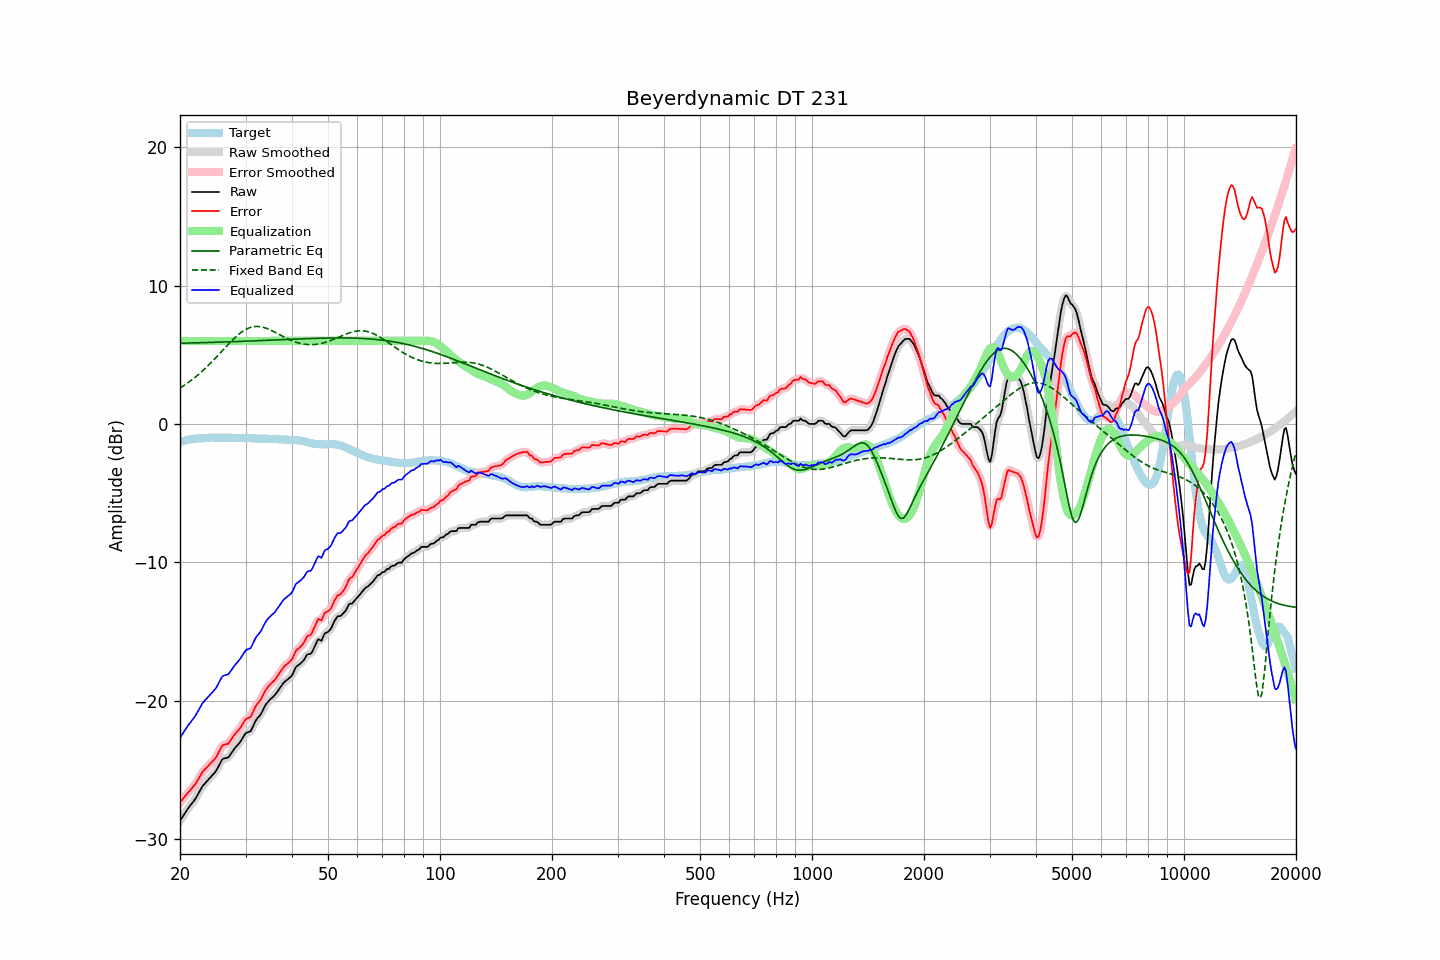

Data behind this chart, as committed beside it:
frequency, raw, error, smoothed, error_smoothed, equalization, parametric_eq, fixed_band_eq, equalized_raw, equalized_smoothed, target
20.00, -28.69, -27.38, -28.69, -27.38, 6.00, 5.83, 2.59, -22.69, -22.69, -1.31
20.20, -28.51, -27.24, -28.51, -27.23, 6.00, 5.84, 2.66, -22.51, -22.51, -1.27
20.40, -28.33, -27.09, -28.33, -27.08, 6.00, 5.84, 2.74, -22.33, -22.33, -1.24
20.61, -28.15, -26.94, -28.15, -26.94, 6.00, 5.84, 2.82, -22.15, -22.15, -1.21
20.81, -27.97, -26.79, -27.97, -26.80, 6.00, 5.84, 2.90, -21.97, -21.97, -1.17
21.02, -27.80, -26.67, -27.80, -26.66, 6.00, 5.85, 2.98, -21.80, -21.80, -1.13
21.23, -27.65, -26.53, -27.65, -26.53, 6.00, 5.85, 3.06, -21.65, -21.65, -1.12
21.44, -27.50, -26.39, -27.50, -26.40, 6.00, 5.85, 3.15, -21.50, -21.50, -1.10
21.66, -27.35, -26.27, -27.35, -26.27, 6.00, 5.86, 3.24, -21.35, -21.35, -1.09
21.87, -27.20, -26.12, -27.19, -26.12, 6.00, 5.86, 3.33, -21.20, -21.19, -1.07
22.09, -27.02, -25.96, -27.01, -25.95, 6.00, 5.86, 3.43, -21.02, -21.01, -1.06
22.31, -26.81, -25.75, -26.82, -25.76, 6.00, 5.86, 3.53, -20.81, -20.82, -1.06
22.54, -26.61, -25.57, -26.60, -25.56, 6.00, 5.87, 3.62, -20.61, -20.60, -1.05
22.76, -26.40, -25.36, -26.40, -25.36, 6.00, 5.87, 3.73, -20.40, -20.40, -1.04
22.99, -26.19, -25.15, -26.21, -25.18, 6.00, 5.87, 3.83, -20.19, -20.21, -1.04
23.22, -26.06, -25.03, -26.06, -25.03, 6.00, 5.88, 3.94, -20.06, -20.06, -1.03
23.45, -25.93, -24.91, -25.92, -24.90, 6.00, 5.88, 4.05, -19.93, -19.92, -1.02
23.69, -25.80, -24.79, -25.80, -24.79, 6.00, 5.88, 4.16, -19.80, -19.80, -1.01
23.92, -25.67, -24.67, -25.67, -24.67, 6.00, 5.89, 4.28, -19.67, -19.67, -1.00
24.16, -25.54, -24.55, -25.54, -24.55, 6.00, 5.89, 4.39, -19.54, -19.54, -0.99
24.40, -25.42, -24.44, -25.42, -24.44, 6.00, 5.89, 4.51, -19.42, -19.42, -0.98
24.65, -25.29, -24.30, -25.30, -24.31, 6.00, 5.90, 4.63, -19.29, -19.30, -0.99
24.89, -25.16, -24.17, -25.15, -24.16, 6.00, 5.90, 4.75, -19.16, -19.15, -0.99
25.14, -24.98, -23.99, -24.97, -23.98, 6.00, 5.91, 4.88, -18.98, -18.97, -0.99
25.39, -24.75, -23.76, -24.75, -23.75, 6.00, 5.91, 5.00, -18.75, -18.75, -0.99
25.65, -24.53, -23.54, -24.52, -23.52, 6.00, 5.91, 5.13, -18.53, -18.52, -0.99
25.91, -24.30, -23.30, -24.33, -23.34, 6.00, 5.92, 5.25, -18.30, -18.33, -1.00
26.16, -24.20, -23.21, -24.22, -23.22, 6.00, 5.92, 5.38, -18.20, -18.22, -0.99
26.43, -24.17, -23.18, -24.17, -23.17, 6.00, 5.93, 5.50, -18.17, -18.17, -0.99
26.69, -24.14, -23.15, -24.14, -23.15, 6.00, 5.93, 5.63, -18.14, -18.14, -0.99
26.96, -24.11, -23.12, -24.08, -23.08, 6.00, 5.93, 5.75, -18.11, -18.08, -0.99
27.23, -23.96, -22.97, -23.96, -22.96, 6.00, 5.94, 5.87, -17.96, -17.96, -1.00
27.50, -23.79, -22.79, -23.80, -22.80, 6.00, 5.94, 5.99, -17.79, -17.80, -1.00
27.77, -23.62, -22.61, -23.62, -22.62, 6.00, 5.95, 6.10, -17.62, -17.62, -1.01
28.05, -23.46, -22.45, -23.47, -22.46, 6.00, 5.95, 6.22, -17.46, -17.47, -1.01
28.33, -23.33, -22.31, -23.33, -22.32, 6.00, 5.95, 6.32, -17.33, -17.33, -1.02
28.62, -23.20, -22.19, -23.20, -22.18, 6.00, 5.96, 6.43, -17.20, -17.20, -1.01
28.90, -23.06, -22.05, -23.05, -22.04, 6.00, 5.96, 6.52, -17.06, -17.05, -1.01
29.19, -22.89, -21.87, -22.88, -21.87, 6.00, 5.97, 6.61, -16.89, -16.88, -1.02
29.48, -22.70, -21.69, -22.69, -21.68, 6.00, 5.97, 6.69, -16.70, -16.69, -1.01
29.78, -22.51, -21.50, -22.52, -21.50, 6.00, 5.98, 6.77, -16.51, -16.52, -1.01
30.08, -22.35, -21.34, -22.38, -21.37, 6.00, 5.98, 6.83, -16.35, -16.38, -1.01
30.38, -22.30, -21.28, -22.31, -21.29, 6.00, 5.99, 6.89, -16.30, -16.31, -1.02
30.68, -22.26, -21.23, -22.26, -21.23, 6.00, 5.99, 6.94, -16.26, -16.26, -1.03
30.99, -22.21, -21.17, -22.16, -21.12, 6.00, 6.00, 6.98, -16.21, -16.16, -1.04
31.30, -21.97, -20.93, -21.97, -20.94, 6.00, 6.00, 7.01, -15.97, -15.97, -1.04
31.61, -21.73, -20.69, -21.74, -20.70, 6.00, 6.00, 7.03, -15.73, -15.74, -1.04
31.93, -21.48, -20.43, -21.50, -20.45, 6.00, 6.01, 7.04, -15.48, -15.50, -1.05
32.24, -21.31, -20.25, -21.32, -20.26, 6.00, 6.01, 7.05, -15.31, -15.32, -1.06
32.57, -21.17, -20.11, -21.17, -20.11, 6.00, 6.02, 7.04, -15.17, -15.17, -1.06
32.89, -21.04, -19.97, -21.01, -19.95, 6.00, 6.02, 7.03, -15.04, -15.01, -1.07
33.22, -20.83, -19.76, -20.82, -19.75, 6.00, 6.03, 7.01, -14.83, -14.82, -1.07
33.55, -20.59, -19.52, -20.59, -19.53, 6.00, 6.03, 6.98, -14.59, -14.59, -1.07
33.89, -20.36, -19.29, -20.38, -19.31, 6.00, 6.04, 6.94, -14.36, -14.38, -1.07
34.23, -20.19, -19.12, -20.20, -19.12, 6.00, 6.04, 6.90, -14.19, -14.20, -1.07
34.57, -20.06, -18.98, -20.05, -18.97, 6.00, 6.05, 6.85, -14.06, -14.05, -1.08
34.92, -19.93, -18.85, -19.93, -18.85, 6.00, 6.05, 6.81, -13.93, -13.93, -1.09
35.27, -19.82, -18.73, -19.83, -18.73, 6.00, 6.06, 6.75, -13.82, -13.83, -1.09
35.62, -19.71, -18.61, -19.71, -18.62, 6.00, 6.06, 6.69, -13.71, -13.71, -1.10
35.97, -19.61, -18.51, -19.59, -18.49, 6.00, 6.07, 6.63, -13.61, -13.59, -1.10
... 635 more rows
